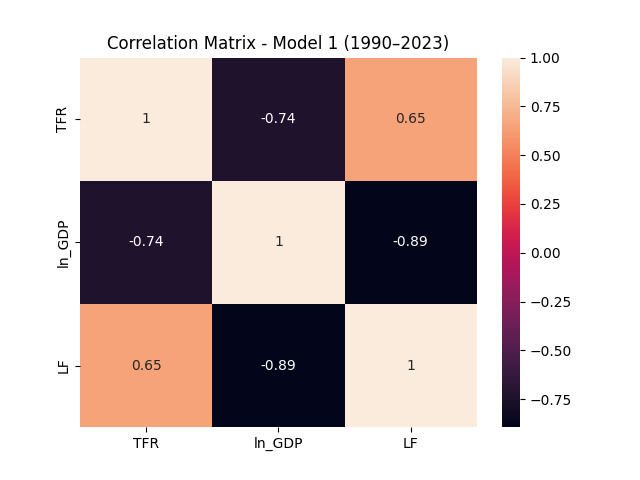

The table this chart was drawn from, first rows:
, TFR, ln_GDP, LF
TFR, 1.0, -0.7422, 0.6483
ln_GDP, -0.7422, 1.0, -0.8936
LF, 0.6483, -0.8936, 1.0
